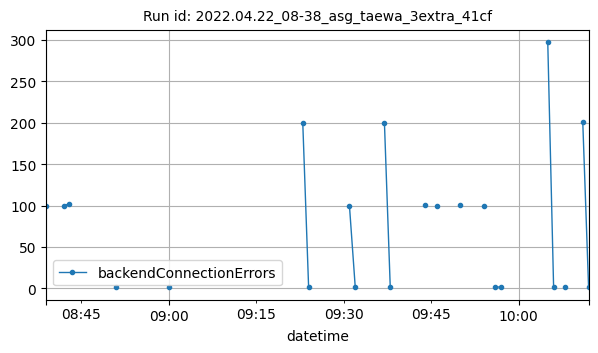

Data behind this chart, as committed beside it:
datetime, backendConnectionErrors
2022-04-22T08:39:00Z, 100
2022-04-22T08:42:00Z, 100
2022-04-22T08:43:00Z, 102
2022-04-22T08:51:00Z, 2
2022-04-22T09:00:00Z, 1
2022-04-22T09:23:00Z, 200
2022-04-22T09:24:00Z, 2
2022-04-22T09:31:00Z, 100
2022-04-22T09:32:00Z, 1
2022-04-22T09:37:00Z, 200
2022-04-22T09:38:00Z, 1
2022-04-22T09:44:00Z, 101
2022-04-22T09:46:00Z, 100
2022-04-22T09:50:00Z, 101
2022-04-22T09:54:00Z, 100
2022-04-22T09:56:00Z, 1
2022-04-22T09:57:00Z, 2
2022-04-22T10:05:00Z, 297
2022-04-22T10:06:00Z, 2
2022-04-22T10:08:00Z, 1
2022-04-22T10:11:00Z, 201
2022-04-22T10:12:00Z, 1
